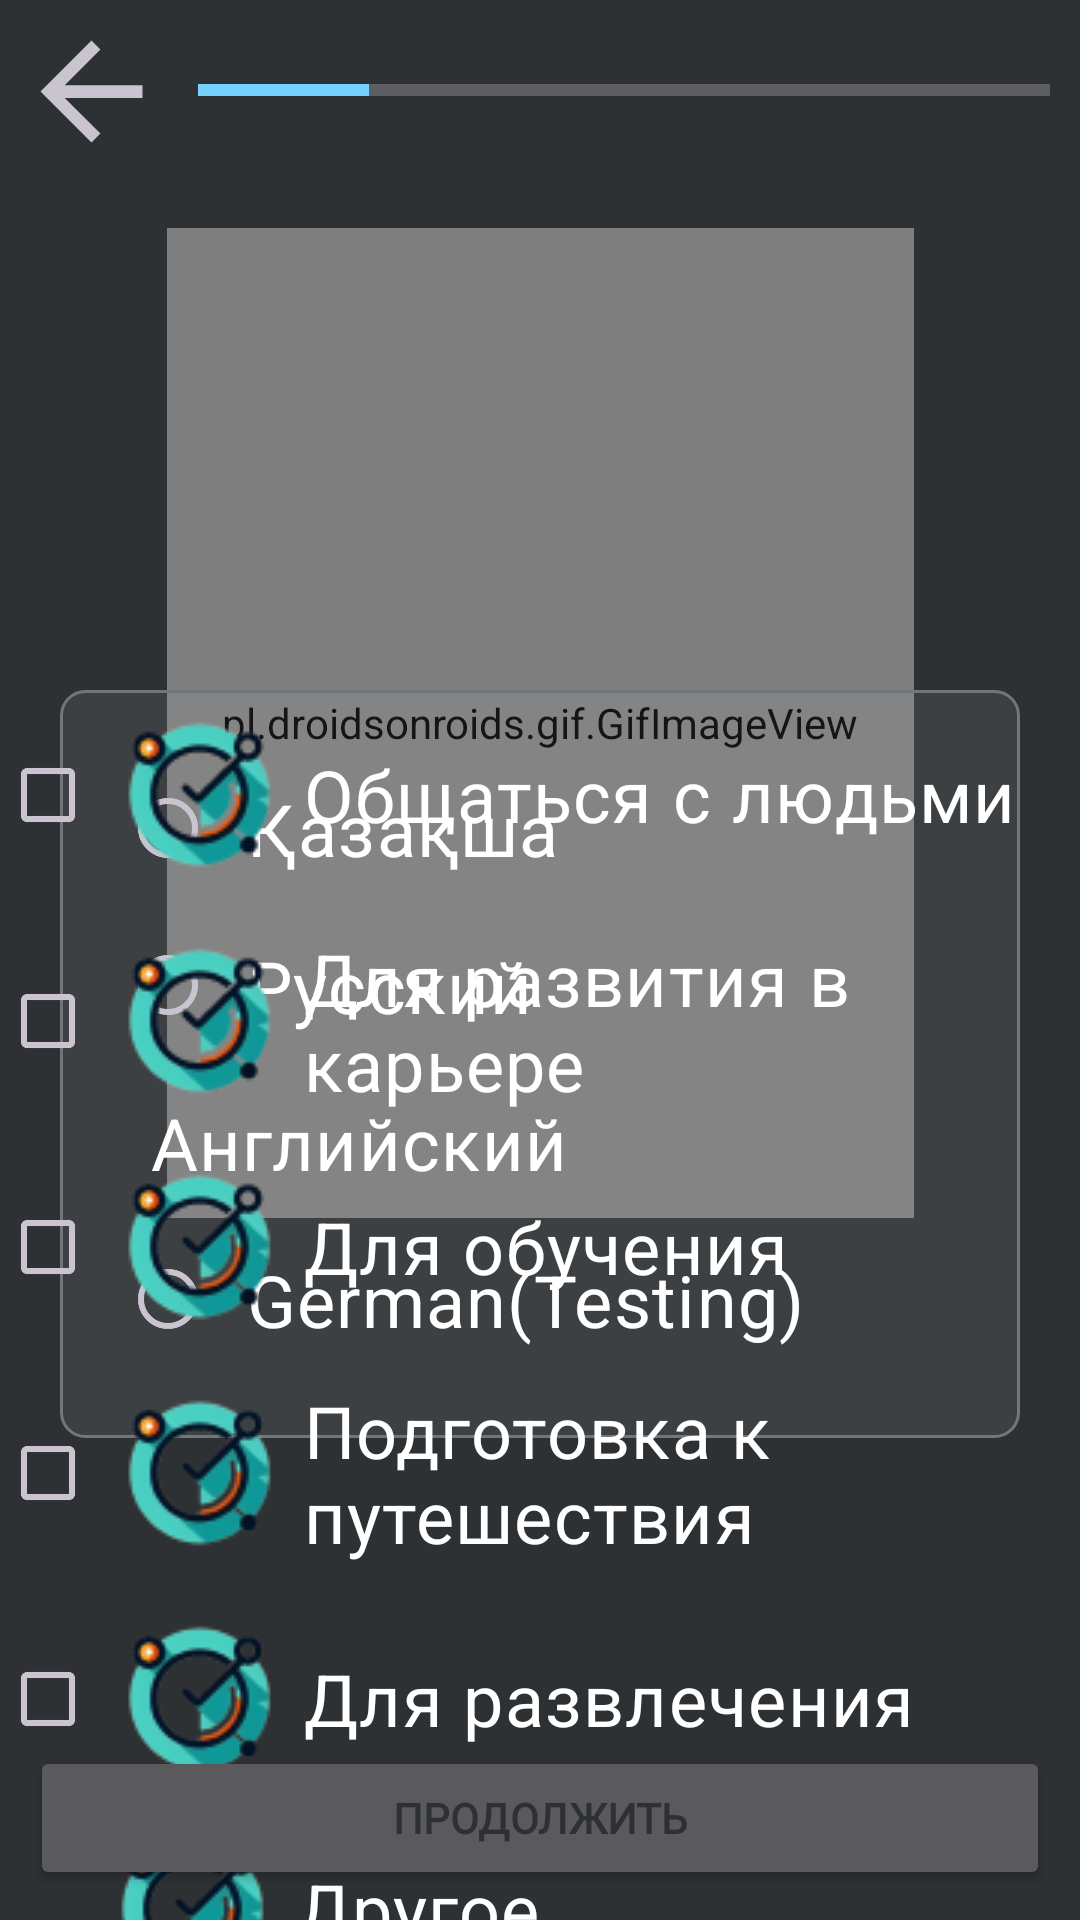

Here is an Android app screen rendered from its layout file. Give the layout XML and the strings, colors and styles it references.
<!-- AndroidManifest.xml: application theme Theme.Chat -->
<!-- res/layout/activity_meeting.xml -->
<?xml version="1.0" encoding="utf-8"?>
<androidx.constraintlayout.widget.ConstraintLayout xmlns:android="http://schemas.android.com/apk/res/android"
    xmlns:app="http://schemas.android.com/apk/res-auto"
    xmlns:tools="http://schemas.android.com/tools"
    android:layout_width="match_parent"
    android:layout_height="match_parent"
    android:background="#2E3133"
    tools:context="com.example.Chatbotik.activity.Meeting">

    <ImageView
        android:id="@+id/imageView6"
        android:layout_width="match_parent"
        android:layout_height="wrap_content"
        android:visibility="gone"
        app:layout_constraintBottom_toTopOf="@+id/button9"
        app:layout_constraintEnd_toEndOf="parent"
        app:layout_constraintStart_toStartOf="parent"
        app:srcCompat="@drawable/icon" />

    <TextView
        android:id="@+id/textView7"
        android:layout_width="wrap_content"
        android:layout_height="wrap_content"
        android:layout_centerInParent="true"
        android:layout_marginTop="50dp"
        android:background="@drawable/edittext_rounded_corner"
        android:lineSpacingExtra="10sp"
        android:padding="5dp"
        android:text="FFFFFFFFFFFFF"
        android:textAlignment="center"
        android:textColor="@color/white"
        android:textSize="19sp"
        app:layout_constraintEnd_toEndOf="@+id/imageView4"
        app:layout_constraintStart_toStartOf="@+id/imageView4"
        app:layout_constraintTop_toTopOf="@+id/imageView4" />

    <Button
        android:id="@+id/button9"
        android:layout_width="0dp"
        android:layout_height="wrap_content"
        android:layout_marginStart="10dp"
        android:layout_marginEnd="10dp"
        android:layout_marginBottom="10dp"
        android:fontFamily="@font/artifika"
        android:padding="10dp"
        android:text="@string/continues"
        android:textAlignment="center"
        android:textAllCaps="true"
        android:textColor="#2E3133"
        android:textStyle="bold"
        app:layout_constraintBottom_toBottomOf="parent"
        app:layout_constraintEnd_toEndOf="parent"
        app:layout_constraintStart_toStartOf="parent" />

    <pl.droidsonroids.gif.GifImageView
        android:id="@+id/imageView4"
        android:layout_width="249dp"
        android:layout_height="330dp"
        android:layout_marginBottom="176dp"
        android:src="@drawable/enothey"
        app:layout_constraintBottom_toTopOf="@+id/button9"
        app:layout_constraintEnd_toEndOf="parent"
        app:layout_constraintStart_toStartOf="parent" />

    <ImageView
        android:id="@+id/imageView5"
        android:layout_width="51dp"
        android:layout_height="51dp"
        android:layout_marginStart="5dp"
        android:layout_marginTop="5dp"
        app:layout_constraintStart_toStartOf="parent"
        app:layout_constraintTop_toTopOf="parent"
        app:srcCompat="?attr/actionModeCloseDrawable" />

    <ProgressBar
        android:id="@+id/progressBar2"
        style="?android:attr/progressBarStyleHorizontal"
        android:layout_width="0dp"
        android:layout_height="40dp"
        android:layout_marginStart="10dp"
        android:layout_marginTop="10dp"
        android:layout_marginEnd="10dp"
        android:max="100"
        android:progress="20"
        android:progressTint="@color/blue"
        android:scrollbarSize="4dp"
        app:layout_constraintEnd_toEndOf="parent"
        app:layout_constraintStart_toEndOf="@+id/imageView5"
        app:layout_constraintTop_toTopOf="parent" />


    <androidx.constraintlayout.widget.ConstraintLayout
        android:id="@+id/radiotapok"
        android:layout_width="0dp"
        android:layout_height="wrap_content"
        android:layout_marginStart="20dp"
        android:layout_marginTop="180dp"
        android:layout_marginEnd="20dp"
        android:background="@drawable/edittext_rounded_corner"
        app:layout_constraintEnd_toEndOf="parent"
        app:layout_constraintStart_toStartOf="parent"
        app:layout_constraintTop_toBottomOf="@+id/progressBar2">

        <RadioGroup
            android:id="@+id/radioGroup"
            android:layout_width="0dp"
            android:layout_height="wrap_content"
            android:foregroundGravity="center"
            android:orientation="vertical"
            android:padding="20dp"
            app:layout_constraintEnd_toEndOf="parent"
            app:layout_constraintStart_toStartOf="parent"
            app:layout_constraintTop_toTopOf="parent">

            <RadioButton
                android:id="@+id/option1"
                android:layout_width="match_parent"
                android:layout_height="wrap_content"
                android:drawablePadding="10dp"
                android:padding="10dp"
                android:paddingStart="10dp"
                android:text="@string/kazak_language"
                android:textColor="@color/white"
                android:textColorHighlight="@color/blue"
                android:textSize="24sp" />

            <RadioButton
                android:id="@+id/option2"
                android:layout_width="match_parent"
                android:layout_height="wrap_content"
                android:drawablePadding="10dp"
                android:padding="10dp"
                android:text="@string/russian"
                android:textColor="@color/white"
                android:textColorHighlight="@color/blue"
                android:textSize="24sp" />

            <RadioButton
                android:id="@+id/option3"
                android:layout_width="match_parent"
                android:layout_height="wrap_content"
                android:button="@null"
                android:clickable="false"
                android:drawablePadding="10dp"
                android:padding="10dp"
                android:text="@string/english"
                android:textColor="@color/white"
                android:textColorHighlight="@color/blue"
                android:textSize="24sp" />

            <RadioButton
                android:id="@+id/option"
                android:layout_width="match_parent"
                android:layout_height="wrap_content"
                android:drawablePadding="10dp"
                android:padding="10dp"
                android:text="@string/german_testing"
                android:textColor="@color/white"
                android:textColorHighlight="@color/blue"
                android:textSize="24sp" />

        </RadioGroup>

    </androidx.constraintlayout.widget.ConstraintLayout>

    <LinearLayout
        android:id="@+id/checktapok"
        android:layout_width="match_parent"
        android:layout_height="wrap_content"
        android:layout_marginTop="180dp"
        android:orientation="vertical"
        app:layout_constraintEnd_toEndOf="parent"
        app:layout_constraintStart_toStartOf="parent"
        app:layout_constraintTop_toBottomOf="@+id/progressBar2">

        <CheckBox
            android:id="@+id/check"
            android:layout_width="wrap_content"
            android:layout_height="wrap_content"
            android:drawableStart="@drawable/firstlevel"
            android:drawablePadding="10dp"
            android:padding="10dp"
            android:text="@string/connect_with_people"
            android:textColor="@color/white"
            android:textSize="24sp" />

        <CheckBox
            android:id="@+id/check1"
            android:layout_width="wrap_content"
            android:layout_height="wrap_content"
            android:drawableStart="@drawable/firstlevel"
            android:drawablePadding="10dp"
            android:padding="10dp"
            android:text="@string/boost_my_career"
            android:textColor="@color/white"
            android:textSize="24sp" />

        <CheckBox
            android:id="@+id/check2"
            android:layout_width="wrap_content"
            android:layout_height="wrap_content"
            android:drawableStart="@drawable/firstlevel"
            android:drawablePadding="10dp"
            android:padding="10dp"
            android:text="@string/support_my_education"
            android:textColor="@color/white"
            android:textSize="24sp" />

        <CheckBox
            android:id="@+id/check3"
            android:layout_width="wrap_content"
            android:layout_height="wrap_content"
            android:drawableStart="@drawable/firstlevel"
            android:drawablePadding="10dp"
            android:padding="10dp"
            android:text="@string/prepare_for_travel"
            android:textColor="@color/white"
            android:textSize="24sp" />

        <CheckBox
            android:id="@+id/check4"
            android:layout_width="match_parent"
            android:layout_height="wrap_content"
            android:drawableStart="@drawable/firstlevel"
            android:drawablePadding="10dp"
            android:padding="10dp"
            android:text="@string/just_for_fun"
            android:textColor="@color/white"
            android:textSize="24sp" />

        <CheckBox
            android:id="@+id/check5"
            android:layout_width="match_parent"
            android:layout_height="wrap_content"
            android:layout_marginStart="30dp"
            android:button="@drawable/checkbox_border_color"
            android:drawableStart="@drawable/firstlevel"
            android:drawablePadding="10dp"
            android:padding="10dp"
            android:text="@string/other"
            android:textColor="@color/white"
            android:textSize="24sp" />
    </LinearLayout>
</androidx.constraintlayout.widget.ConstraintLayout>
<!-- resources referenced by this layout -->
<resources>
  <color name="blue">#FF76D1FF</color>
  <color name="white">#FFFFFFFF</color>
  <!-- drawable checkbox_border_color (drawable) -->
  <?xml version="1.0" encoding="utf-8"?>
  <selector xmlns:android="http://schemas.android.com/apk/res/android">
      <item android:state_checked="true" android:color="@android:color/holo_blue_light">
          <shape android:shape="rectangle">
              <solid android:color="@android:color/holo_blue_light" />
              <stroke android:color="@android:color/holo_blue_light" android:width="7dp" />
          </shape>
      </item>
      <item android:color="@android:color/transparent">
          <shape android:shape="rectangle">
              <solid android:color="@android:color/transparent" />
              <stroke android:color="@android:color/transparent" android:width="1dp" />
          </shape>
      </item>
  </selector>
  <!-- drawable edittext_rounded_corner (drawable) -->
  <?xml version="1.0" encoding="utf-8"?>
  <shape xmlns:android="http://schemas.android.com/apk/res/android">
      <corners android:radius="8dp" />
      <solid android:color="#20A9A9A9" />
      <stroke
          android:color="@color/material_dynamic_neutral_variant50"
          android:width="1dp" />
  </shape>
  <!-- drawable enothey: gif bitmap (drawable-v24, 383343 bytes) -->
  <!-- drawable firstlevel: png bitmap (drawable, 5533 bytes) -->
  <!-- drawable icon: png bitmap (drawable, 198030 bytes) -->
  <string name="boost_my_career">Для развития в карьере</string>
  <string name="connect_with_people">Общаться с людьми</string>
  <string name="continues">ПРОДОЛЖИТЬ</string>
  <string name="english">Английский</string>
  <string name="german_testing">German(Testing)</string>
  <string name="just_for_fun">Для развлечения</string>
  <string name="kazak_language">Қазақша</string>
  <string name="other">Другое</string>
  <string name="prepare_for_travel">Подготовка к путешествия</string>
  <string name="russian">Русский</string>
  <string name="support_my_education">Для обучения</string>
  <style name="Theme.Chat" parent="Base.Theme.Chat" />
  <style name="Base.Theme.Chat" parent="Theme.Material3.Dark">
          <item name="colorPrimary">#0471A8</item>
      </style>
</resources>
